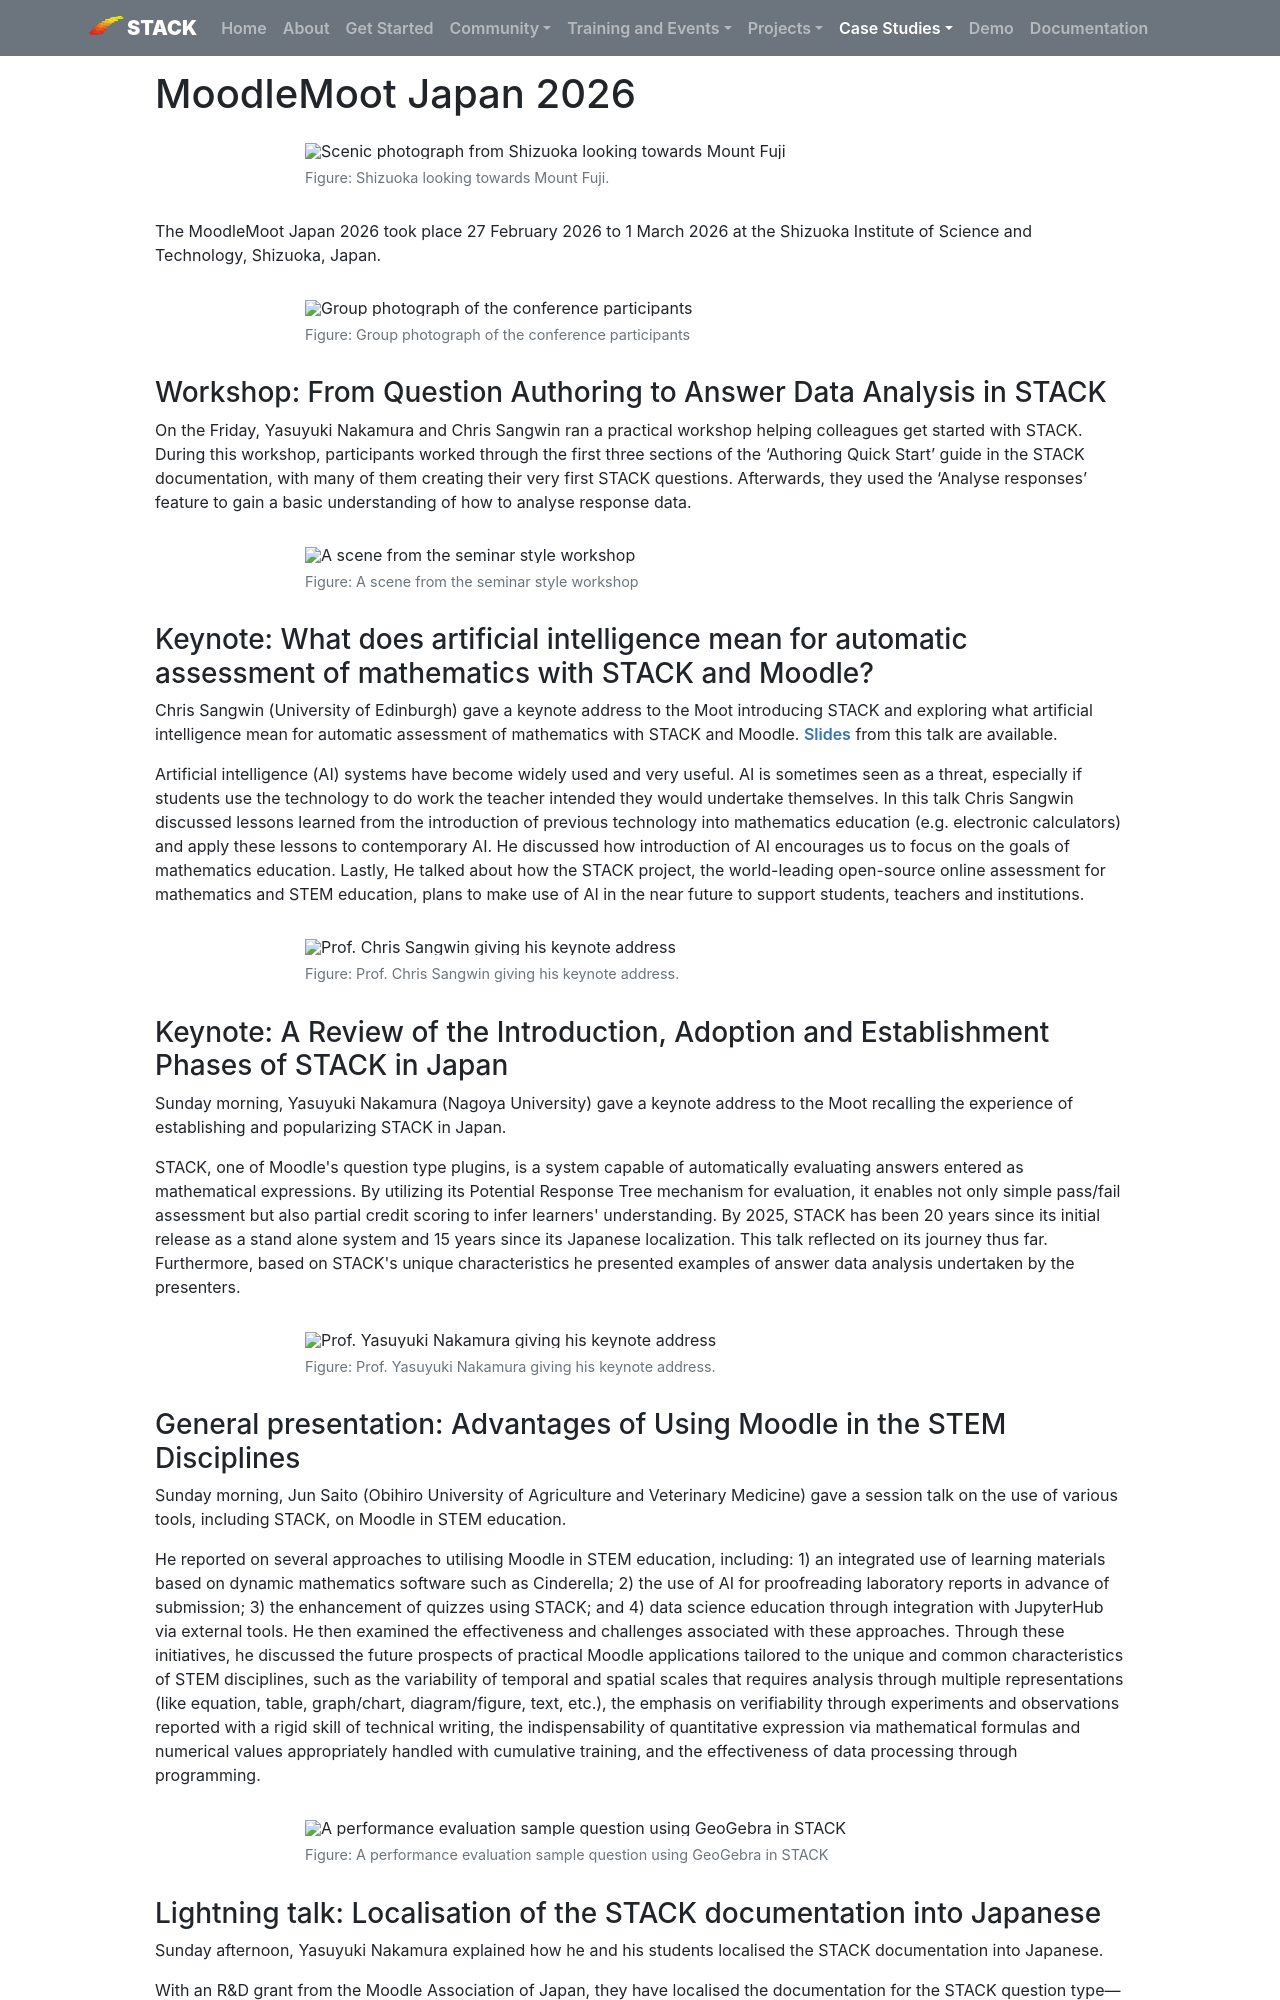

repository: maths/stack-web · page: CaseStudies/2026/Japan_moodle_moot/index.html · generator: mkdocs

---
template: casestudy.html

title: MoodleMoot Japan 2026
authors: Jun Saito
shortdescription: A report of the MoodleMoot Japan, which took place 27 February 2026 to 1 March 2026 at the Shizuoka Institute of Science and Technology, Shizuoka, Japan.
cardimage: 2026-03-Shizuoka-1.jpg
cardimagealt: Shizuoka looking towards Mount Fuji
--- 

# MoodleMoot Japan 2026

<div class="float-none img-middle">
    <figure class="figure">
        <img class="figure-img img-fluid" src="../Images/2026-03-Shizuoka-1.jpg" alt="Scenic photograph from Shizuoka looking towards Mount Fuji" style="width:95%;">
        <figcaption class="figure-caption">Figure: Shizuoka looking towards Mount Fuji.</figcaption>
    </figure>
</div>

The MoodleMoot Japan 2026 took place 27 February 2026 to 1 March 2026 at the Shizuoka Institute of Science and Technology, Shizuoka, Japan.

<div class="float-none img-middle">
    <figure class="figure">
        <img class="figure-img img-fluid" src="../Images/Japan-moodle-moot-group.jpg" alt="Group photograph of the conference participants" style="width:95%;">
        <figcaption class="figure-caption">Figure: Group photograph of the conference participants</figcaption>
    </figure>
</div>

### Workshop: From Question Authoring to Answer Data Analysis in STACK

On the Friday, Yasuyuki Nakamura and Chris Sangwin ran a practical workshop helping colleagues get started with STACK. During this workshop, participants worked through the first three sections of the ‘Authoring Quick Start’ guide in the STACK documentation, with many of them creating their very first STACK questions. Afterwards, they used the ‘Analyse responses’ feature to gain a basic understanding of how to analyse response data.

<div class="float-none img-middle">
    <figure class="figure">
        <img class="figure-img img-fluid" src="../Images/Japan-moodle-moot-0.jpg" alt="A scene from the seminar style workshop" style="width:85%;">
        <figcaption class="figure-caption">Figure: A scene from the seminar style workshop</figcaption>
    </figure>
</div>

### Keynote:  What does artificial intelligence mean for automatic assessment of mathematics with STACK and Moodle?

Chris Sangwin (University of Edinburgh) gave a keynote address to the Moot introducing STACK and exploring what artificial intelligence mean for automatic assessment of mathematics with STACK and Moodle.  [Slides](Images/2026-02-Japan.pdf) from this talk are available.

Artificial intelligence (AI) systems have become widely used and very useful. AI is sometimes seen as a threat, especially if students use the technology to do work the teacher intended they would undertake themselves. In this talk Chris Sangwin discussed lessons learned from the introduction of previous technology into mathematics education (e.g. electronic calculators) and apply these lessons to contemporary AI. He discussed how introduction of AI encourages us to focus on the goals of mathematics education. Lastly, He talked about how the STACK project, the world-leading open-source online assessment for mathematics and STEM education, plans to make use of AI in the near future to support students, teachers and institutions.

<div class="float-none img-middle">
    <figure class="figure">
        <img class="figure-img img-fluid" src="../Images/Japan-moodle-moot-3.jpg" alt="Prof. Chris Sangwin giving his keynote address" style="width:85%;">
        <figcaption class="figure-caption">Figure: Prof. Chris Sangwin giving his keynote address.</figcaption>
    </figure>
</div>

### Keynote: A Review of the Introduction, Adoption and Establishment Phases of STACK in Japan

Sunday morning, Yasuyuki Nakamura (Nagoya University) gave a keynote address to the Moot recalling the experience of establishing and popularizing STACK in Japan.

STACK, one of Moodle's question type plugins, is a system capable of automatically evaluating answers entered as mathematical expressions. By utilizing its Potential Response Tree mechanism for evaluation, it enables not only simple pass/fail assessment but also partial credit scoring to infer learners' understanding. By 2025, STACK has been 20 years since its initial release as a stand alone system and 15 years since its Japanese localization. This talk reflected on its journey thus far. Furthermore, based on STACK's unique characteristics he presented examples of answer data analysis undertaken by the presenters.

<div class="float-none img-middle">
    <figure class="figure">
        <img class="figure-img img-fluid" src="../Images/Japan-moodle-moot-1.jpg" alt="Prof. Yasuyuki Nakamura giving his keynote address" style="width:85%;">
        <figcaption class="figure-caption">Figure: Prof. Yasuyuki Nakamura giving his keynote address.</figcaption>
    </figure>
</div>
